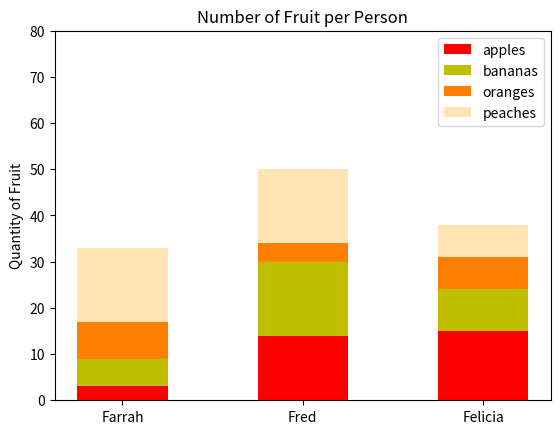

The matplotlib source for this figure:
#!/usr/bin/env python3
import numpy as np
import matplotlib.pyplot as plt

np.random.seed(5)
fruit = np.random.randint(0, 20, (4,3))

fig, ax = plt.subplots()

columns = ('Farrah', 'Fred', 'Felicia')
rows = ('apples', 'bananas', 'oranges', 'peaches')
colors = ('r', 'y', '#ff8000', '#ffe5b4')
index = np.zeros(3)
bar_width = 0.5

for i, n_fruits in enumerate(fruit):
        ax.bar(
            columns,
            n_fruits,
            bar_width,
            bottom=index,
            label=rows[i],
            color=colors[i]
        )
        index += n_fruits
ax.set_ylabel('Quantity of Fruit')
ax.set_ylim(0, 80)
ax.set_title('Number of Fruit per Person')
ax.legend()
plt.show()
